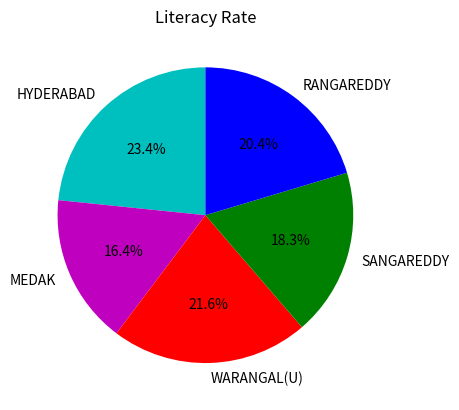

This chart was generated by the following Python code:
from matplotlib import pyplot as plt
import numpy as np
  
  
# Creating dataset
districts = ['HYDERABAD', 'MEDAK', 'WARANGAL(U)', 'SANGAREDDY', 'RANGAREDDY']
  
data = [83.43,58.35,77.06,65.37,72.66]
  
# Creating plot
cols = ['c','m','r','g','b']

plt.pie(data, labels=districts,colors=cols,startangle=90,explode=(0,0,0,0,0),autopct='%1.1f%%')

plt.title('Literacy Rate')
plt.show()
